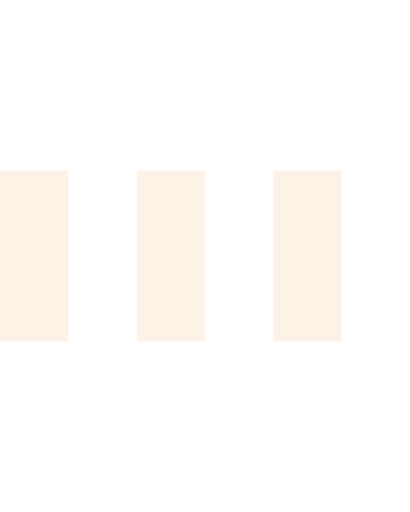
t = 0.00 s
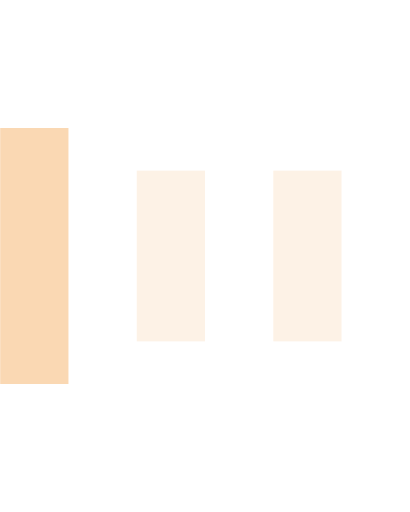
t = 0.15 s
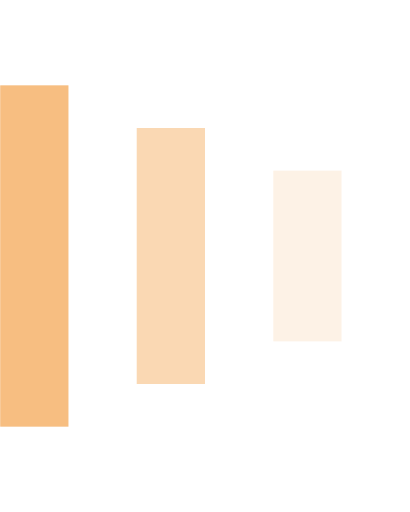
t = 0.30 s
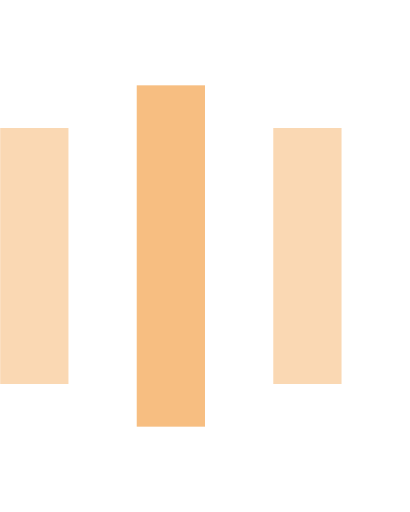
t = 0.45 s
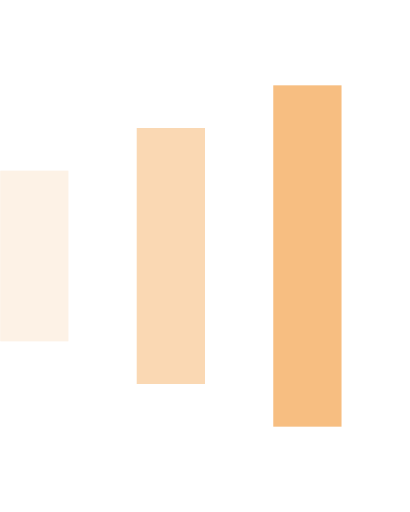
t = 0.60 s
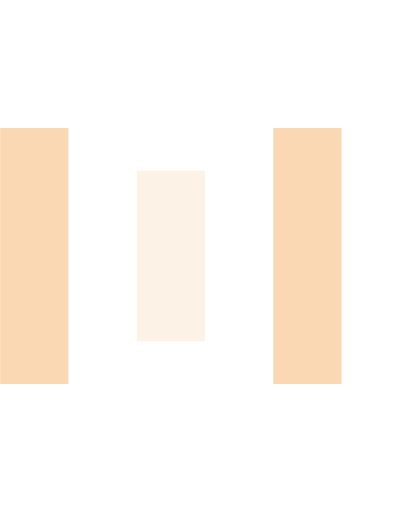
t = 0.75 s

The animated SVG that drew these frames (rendered in a browser with its animation timeline set to each time). Animation: 9 SMIL elements (animate=9); one cycle of 0.90 s, repeats indefinitely.

<svg version="1.1" id="Layer_1" xmlns="http://www.w3.org/2000/svg" xmlns:xlink="http://www.w3.org/1999/xlink" width="20px" height="20px" viewBox="0 0 24 30" style="enable-background:new 0 0 50 50;" xml:space="preserve">
    <rect x="0" y="10" width="4" height="10" fill="#F7BE81" opacity="0.2">
      <animate attributeName="opacity" attributeType="XML" values="0.2; 1; .2" begin="0s" dur="0.6s" repeatCount="indefinite" />
      <animate attributeName="height" attributeType="XML" values="10; 20; 10" begin="0s" dur="0.6s" repeatCount="indefinite" />
      <animate attributeName="y" attributeType="XML" values="10; 5; 10" begin="0s" dur="0.6s" repeatCount="indefinite" />
    </rect>
    <rect x="8" y="10" width="4" height="10" fill="#F7BE81"  opacity="0.2">
      <animate attributeName="opacity" attributeType="XML" values="0.2; 1; .2" begin="0.15s" dur="0.6s" repeatCount="indefinite" />
      <animate attributeName="height" attributeType="XML" values="10; 20; 10" begin="0.15s" dur="0.6s" repeatCount="indefinite" />
      <animate attributeName="y" attributeType="XML" values="10; 5; 10" begin="0.15s" dur="0.6s" repeatCount="indefinite" />
    </rect>
    <rect x="16" y="10" width="4" height="10" fill="#F7BE81"  opacity="0.2">
      <animate attributeName="opacity" attributeType="XML" values="0.2; 1; .2" begin="0.3s" dur="0.6s" repeatCount="indefinite" />
      <animate attributeName="height" attributeType="XML" values="10; 20; 10" begin="0.3s" dur="0.6s" repeatCount="indefinite" />
      <animate attributeName="y" attributeType="XML" values="10; 5; 10" begin="0.3s" dur="0.6s" repeatCount="indefinite" />
    </rect>
</svg>